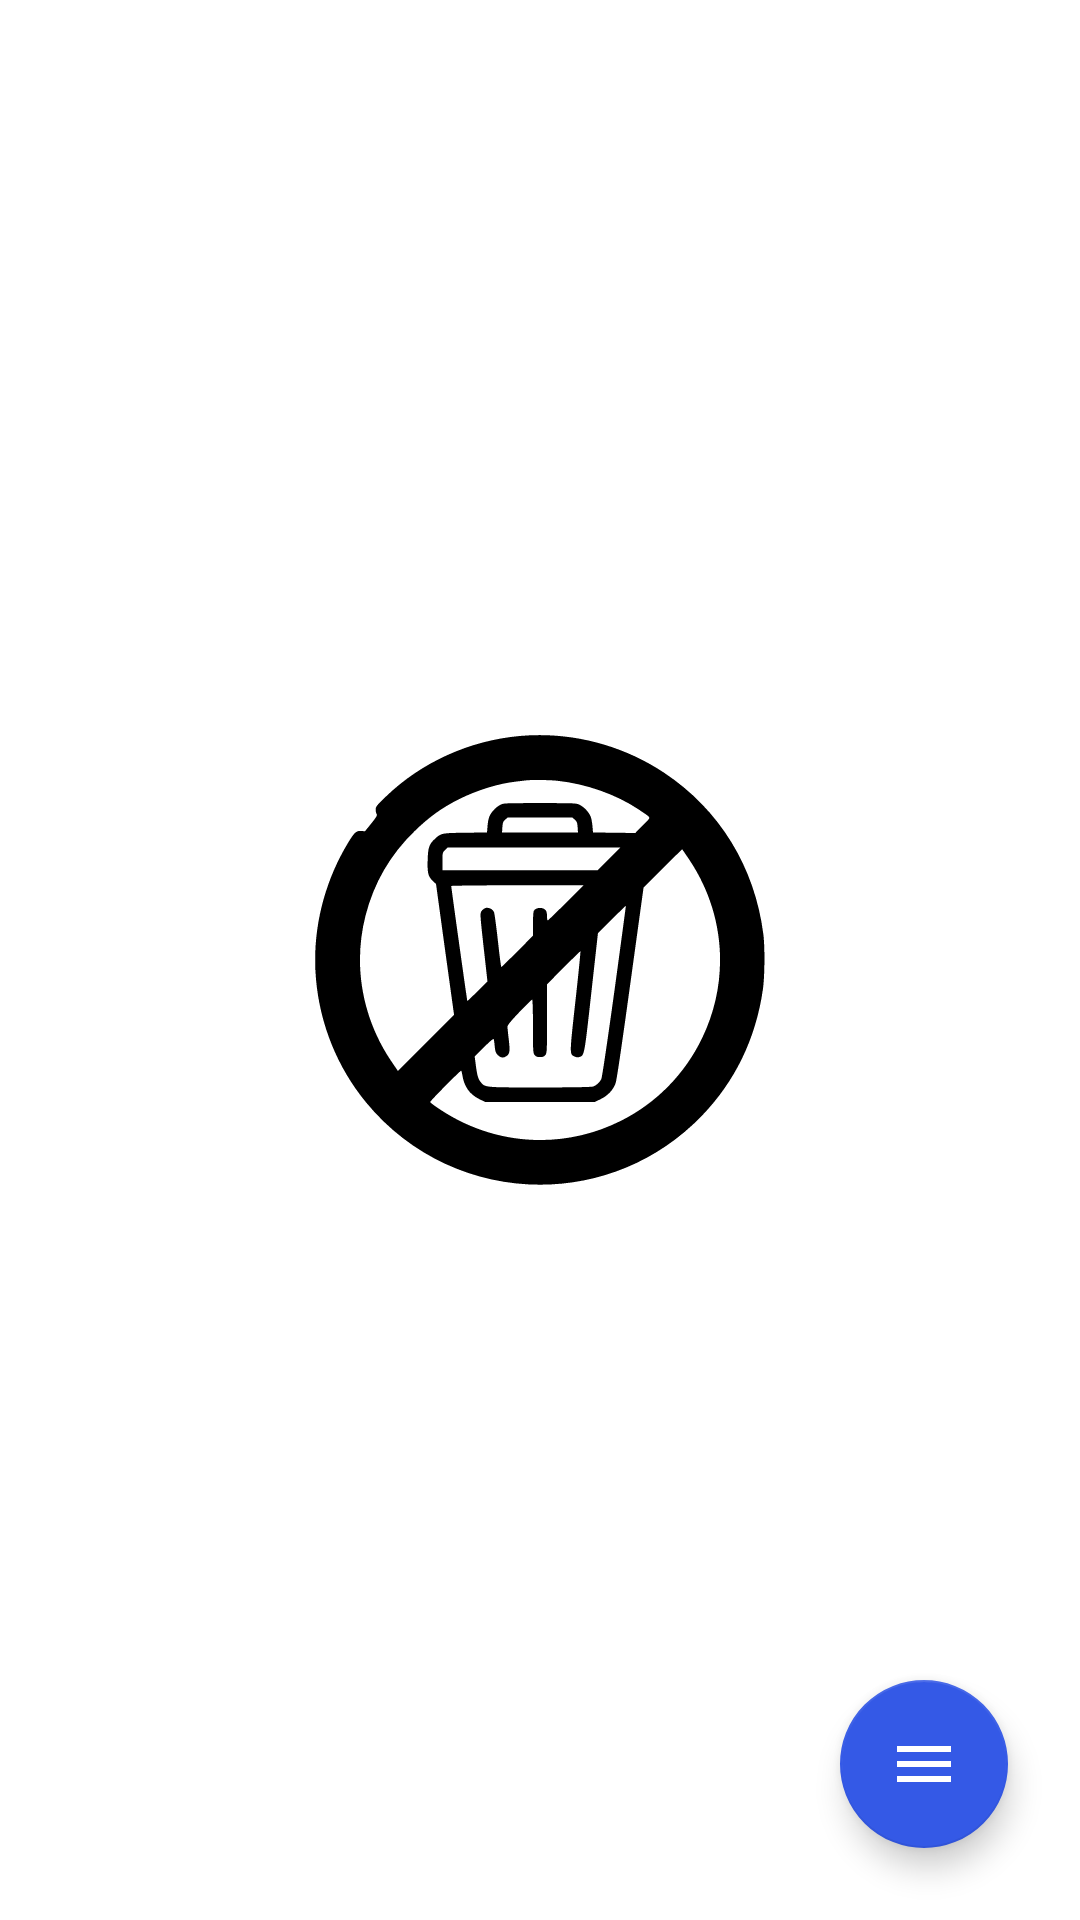

Produce the Android XML layout that renders to this screen, including the resource entries it uses.
<!-- AndroidManifest.xml: application theme Theme.My_File_Sender -->
<!-- res/layout/activity_main.xml -->
<?xml version="1.0" encoding="utf-8"?>
<androidx.constraintlayout.widget.ConstraintLayout xmlns:android="http://schemas.android.com/apk/res/android"
    xmlns:app="http://schemas.android.com/apk/res-auto"
    xmlns:tools="http://schemas.android.com/tools"
    android:layout_width="match_parent"
    android:layout_height="match_parent"
    tools:context=".MainActivity">

    <GridView
        android:layout_width="match_parent"
        android:layout_height="match_parent"
        android:id="@+id/files"
        android:numColumns="2">

    </GridView>

    <ImageView
        android:id="@+id/image_overlay"
        android:layout_width="150dp"
        android:layout_height="150dp"
        android:src="@drawable/ic_zero_waste"
        app:layout_constraintBottom_toBottomOf="parent"
        app:layout_constraintEnd_toEndOf="parent"
        app:layout_constraintStart_toStartOf="parent"
        app:layout_constraintTop_toTopOf="parent" />

    <com.google.android.material.floatingactionbutton.FloatingActionButton
        android:id="@+id/menu"
        android:layout_width="wrap_content"
        android:layout_height="wrap_content"
        android:layout_marginEnd="24dp"
        android:layout_marginBottom="24dp"
        android:focusable="true"
        android:src="@drawable/ic_baseline_menu_24"
        app:backgroundTint="#3459e6"
        app:layout_constraintBottom_toBottomOf="parent"
        app:layout_constraintEnd_toEndOf="parent" />

    <com.google.android.material.floatingactionbutton.FloatingActionButton
        android:id="@+id/btnSend"
        android:layout_width="wrap_content"
        android:layout_height="wrap_content"
        android:layout_marginBottom="16dp"
        android:clickable="true"
        android:focusable="true"
        android:visibility="invisible"
        app:backgroundTint="@color/purple_700"
        app:layout_constraintBottom_toTopOf="@+id/menu"
        app:layout_constraintEnd_toEndOf="@+id/menu"
        app:srcCompat="@drawable/ic_baseline_send_24" />

    <com.google.android.material.floatingactionbutton.FloatingActionButton
        android:id="@+id/upload_file"
        android:layout_width="wrap_content"
        android:layout_height="wrap_content"
        android:layout_marginBottom="16dp"
        android:clickable="true"
        android:focusable="true"
        android:visibility="invisible"
        app:backgroundTint="@color/purple_700"
        app:layout_constraintBottom_toTopOf="@+id/btnSend"
        app:layout_constraintEnd_toEndOf="@+id/btnSend"
        app:srcCompat="@drawable/ic_baseline_add_24" />

</androidx.constraintlayout.widget.ConstraintLayout>
<!-- resources referenced by this layout -->
<resources>
  <color name="purple_700">#3459e6</color>
  <!-- drawable ic_baseline_menu_24 (drawable) -->
  <vector android:height="24dp" android:tint="#FBF8F8"
      android:viewportHeight="24" android:viewportWidth="24"
      android:width="24dp" xmlns:android="http://schemas.android.com/apk/res/android">
      <path android:fillColor="@android:color/white" android:pathData="M3,18h18v-2L3,16v2zM3,13h18v-2L3,11v2zM3,6v2h18L21,6L3,6z"/>
  </vector>
  <!-- drawable ic_baseline_send_24 (drawable) -->
  <vector android:autoMirrored="true" android:height="24dp"
      android:tint="#FBF8F8" android:viewportHeight="24"
      android:viewportWidth="24" android:width="24dp" xmlns:android="http://schemas.android.com/apk/res/android">
      <path android:fillColor="@android:color/white" android:pathData="M2.01,21L23,12 2.01,3 2,10l15,2 -15,2z"/>
  </vector>
  <!-- drawable ic_zero_waste: vector/xml drawable (drawable, 3172 chars, omitted) -->
  <style name="Theme.My_File_Sender" parent="Theme.MaterialComponents.DayNight.DarkActionBar">
          
          <item name="colorPrimary">@color/purple_500</item>
          <item name="colorPrimaryVariant">@color/purple_700</item>
          <item name="colorOnPrimary">@color/white</item>
          
          <item name="colorSecondary">@color/teal_200</item>
          <item name="colorSecondaryVariant">@color/teal_700</item>
          <item name="colorOnSecondary">@color/white</item>
          
          <item name="android:statusBarColor" tools:targetApi="l">?attr/colorPrimaryVariant</item>
          
      </style>
  <color name="purple_500">#3459e6</color>
  <color name="white">#FFFFFFFF</color>
  <color name="teal_200">#FF03DAC5</color>
  <color name="teal_700">#FF018786</color>
</resources>
